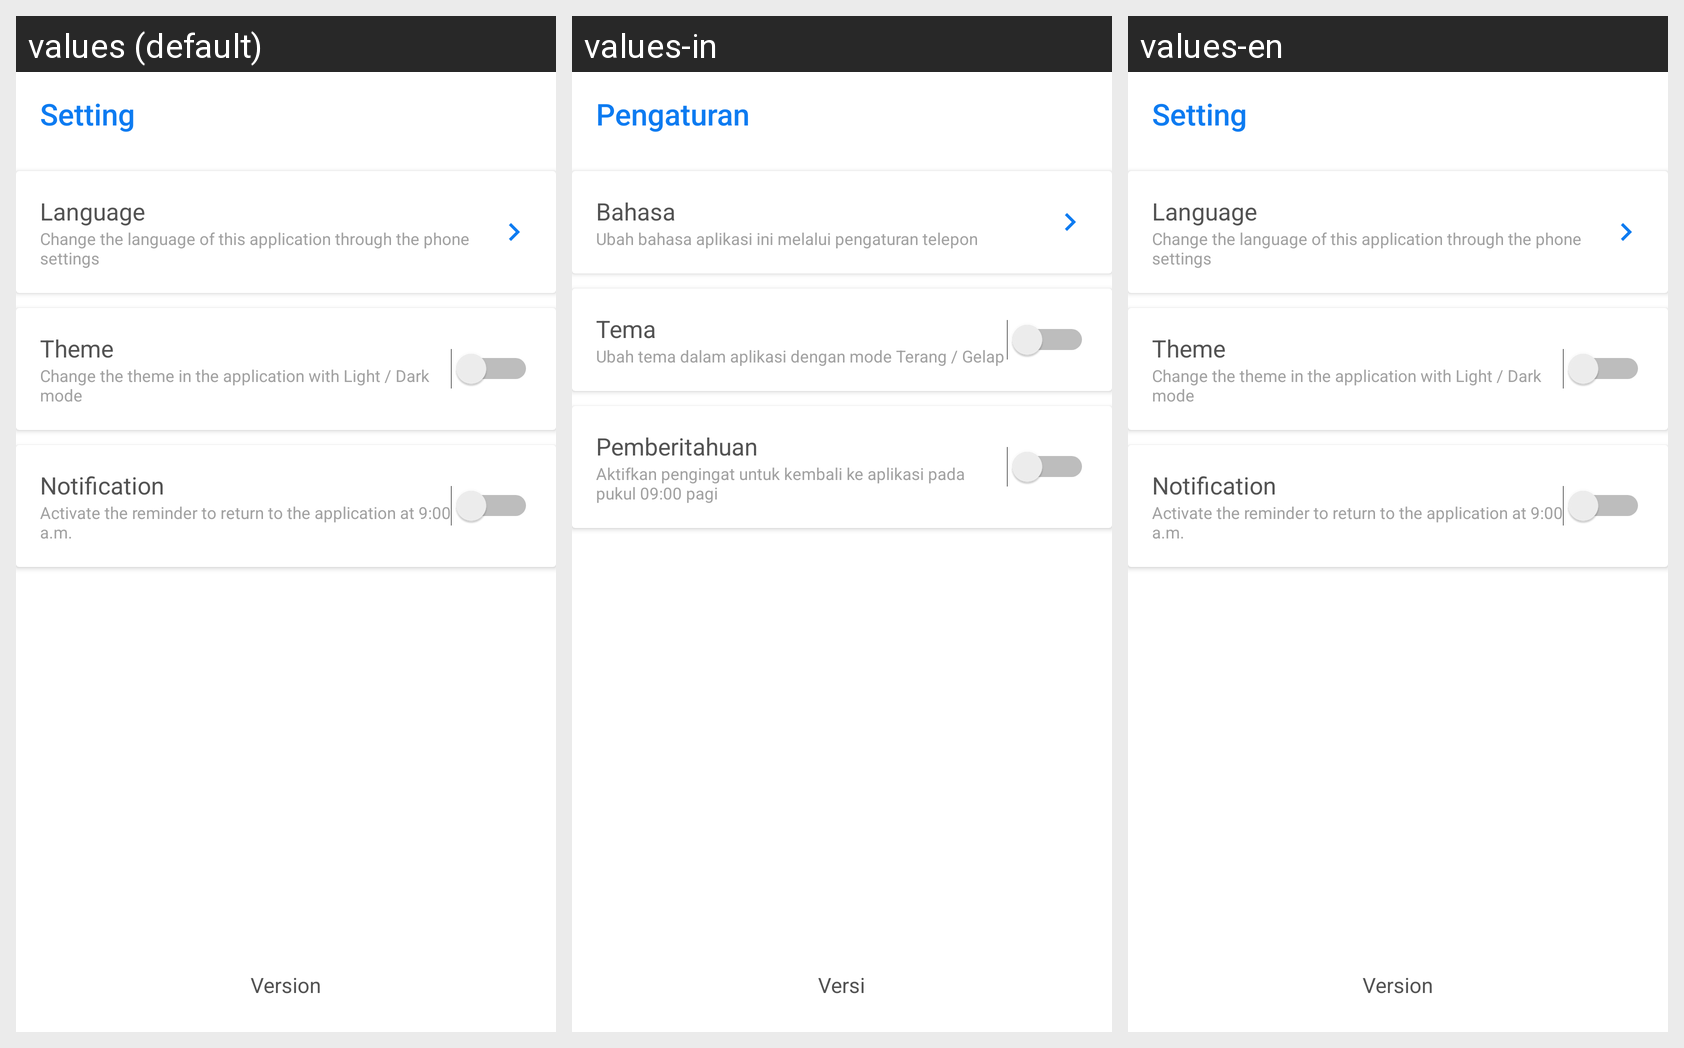

For this localized Android screen grid, give each drawn string resource with its value in every locale shown.
Android screen res/layout/activity_settings.xml rendered under 3 locales, left to right: values (default), values-in, values-en. Device: Nexus 5 (rendered at 1080×1920; each locale shown at half size, 540×960, under a caption strip naming it); theme AppTheme.
Strings drawn on this screen, with the default value and each locale's value (text and hints the layout hard-codes, and strings that could not be matched under every locale, appear in the picture but are not listed):

setting
  values: Setting
  values-in: Pengaturan
  values-en: Setting

language
  values: Language
  values-in: Bahasa
  values-en: Language

change_language_desc
  values: Change the language of this application through the phone settings
  values-in: Ubah bahasa aplikasi ini melalui pengaturan telepon
  values-en: Change the language of this application through the phone settings

theme
  values: Theme
  values-in: Tema
  values-en: Theme

change_the_theme_in_the_application
  values: Change the theme in the application with Light / Dark mode
  values-in: Ubah tema dalam aplikasi dengan mode Terang / Gelap
  values-en: Change the theme in the application with Light / Dark mode

notification
  values: Notification
  values-in: Pemberitahuan
  values-en: Notification

activate_the_reminder_to_return_to_the_application
  values: Activate the reminder to return to the application at 9:00 a.m.
  values-in: Aktifkan pengingat untuk kembali ke aplikasi pada pukul 09:00 pagi
  values-en: Activate the reminder to return to the application at 9:00 a.m.

version
  values: Version
  values-in: Versi
  values-en: Version
